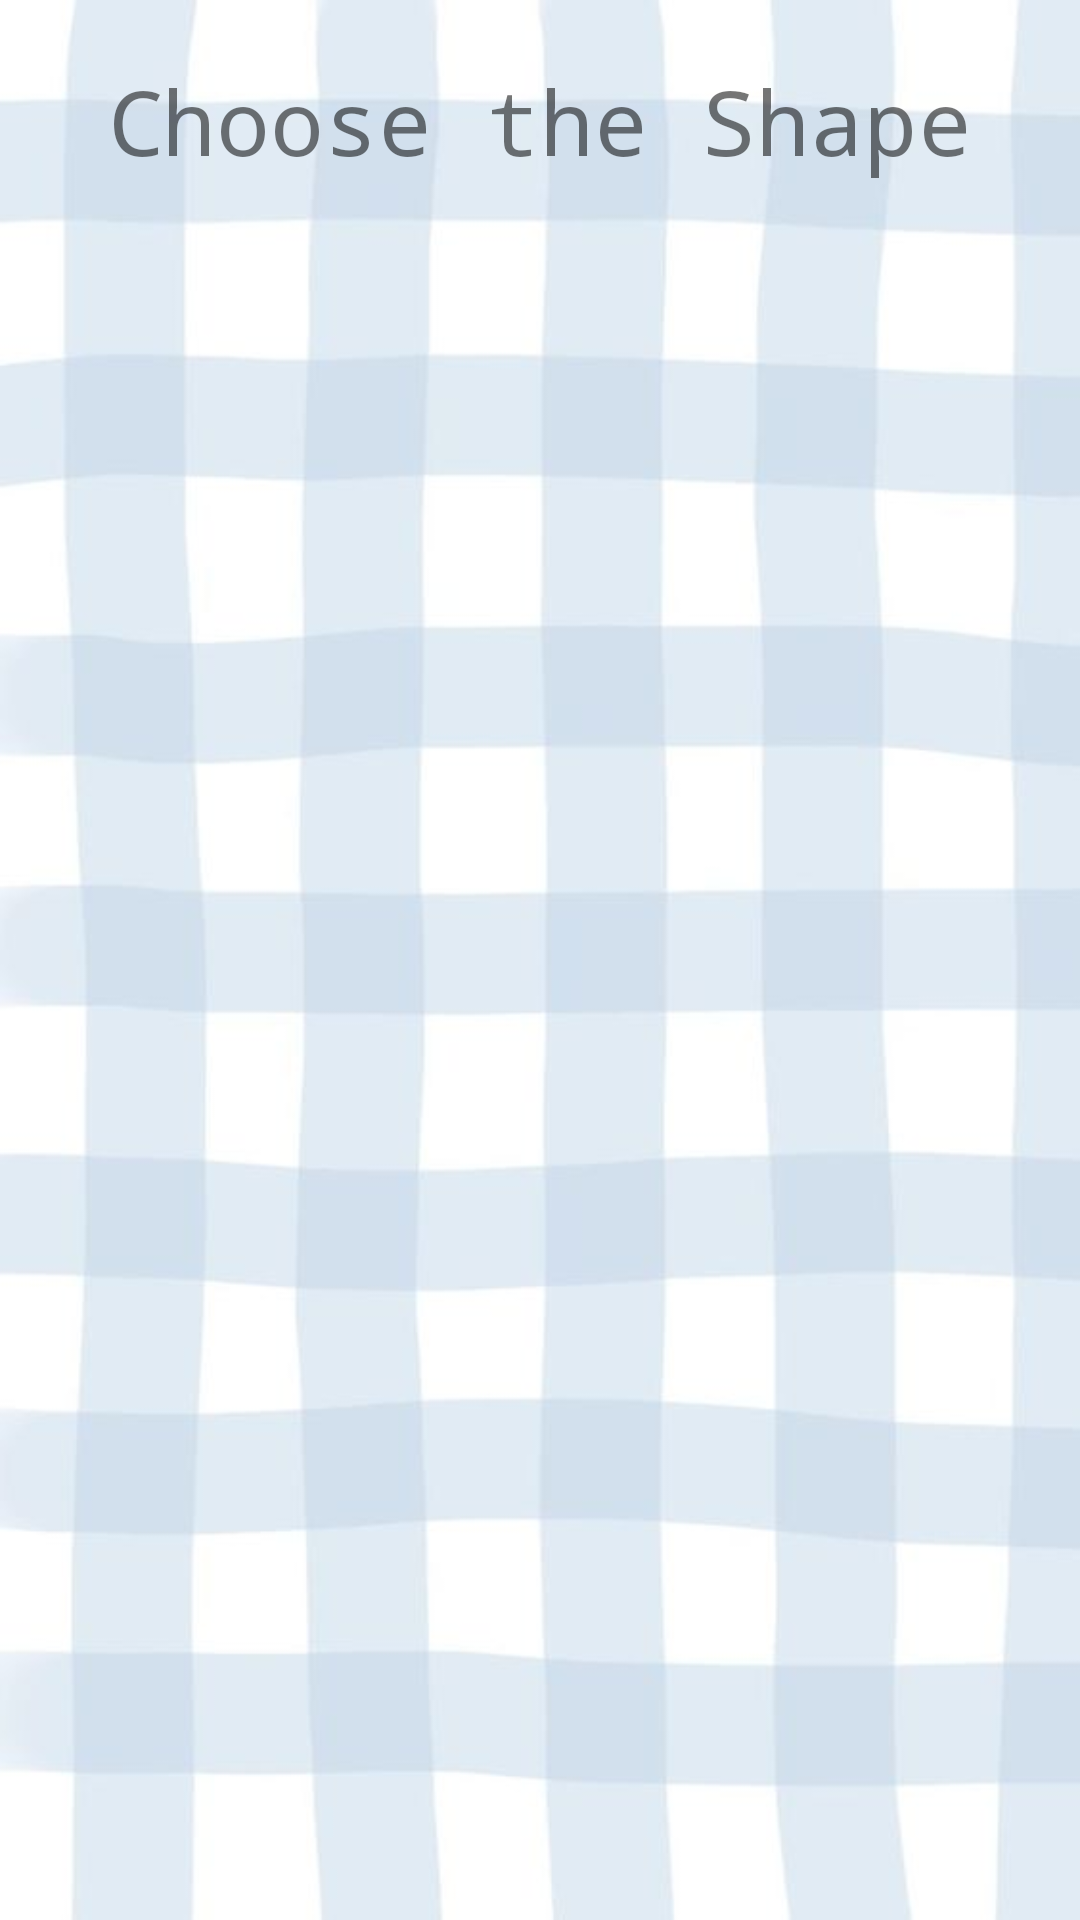

Write the Android layout XML for this screen, with the resource values it uses.
<!-- AndroidManifest.xml: application theme Theme.VolumeAppUts -->
<!-- res/layout/activity_second.xml -->
<?xml version="1.0" encoding="utf-8"?>
<androidx.constraintlayout.widget.ConstraintLayout xmlns:android="http://schemas.android.com/apk/res/android"
    xmlns:app="http://schemas.android.com/apk/res-auto"
    xmlns:tools="http://schemas.android.com/tools"
    android:layout_width="match_parent"
    android:layout_height="match_parent"
    android:background="@drawable/background2"
    tools:context=".SecondActivity">

    <TextView
        android:id="@+id/textTitle2"
        android:layout_width="0dp"
        android:layout_height="wrap_content"
        android:gravity="center"
        android:padding="20dp"
        android:text="Choose the Shape"
        android:textSize="30dp"
        android:typeface="monospace"
        app:layout_constraintEnd_toEndOf="parent"
        app:layout_constraintStart_toStartOf="parent"
        app:layout_constraintTop_toTopOf="parent" />

    <GridView
        android:id="@+id/gridView"
        android:layout_width="0dp"
        android:layout_height="0dp"
        android:numColumns="2"
        app:layout_constraintBottom_toBottomOf="parent"
        app:layout_constraintEnd_toEndOf="parent"
        app:layout_constraintStart_toStartOf="parent"
        app:layout_constraintTop_toBottomOf="@+id/textTitle2" />

</androidx.constraintlayout.widget.ConstraintLayout>
<!-- resources referenced by this layout -->
<resources>
  <!-- drawable background2: png bitmap (drawable, 119430 bytes) -->
  <style name="Theme.VolumeAppUts" parent="Base.Theme.VolumeAppUts" />
  <style name="Base.Theme.VolumeAppUts" parent="Theme.AppCompat.Light.NoActionBar">
          
          
      </style>
</resources>
